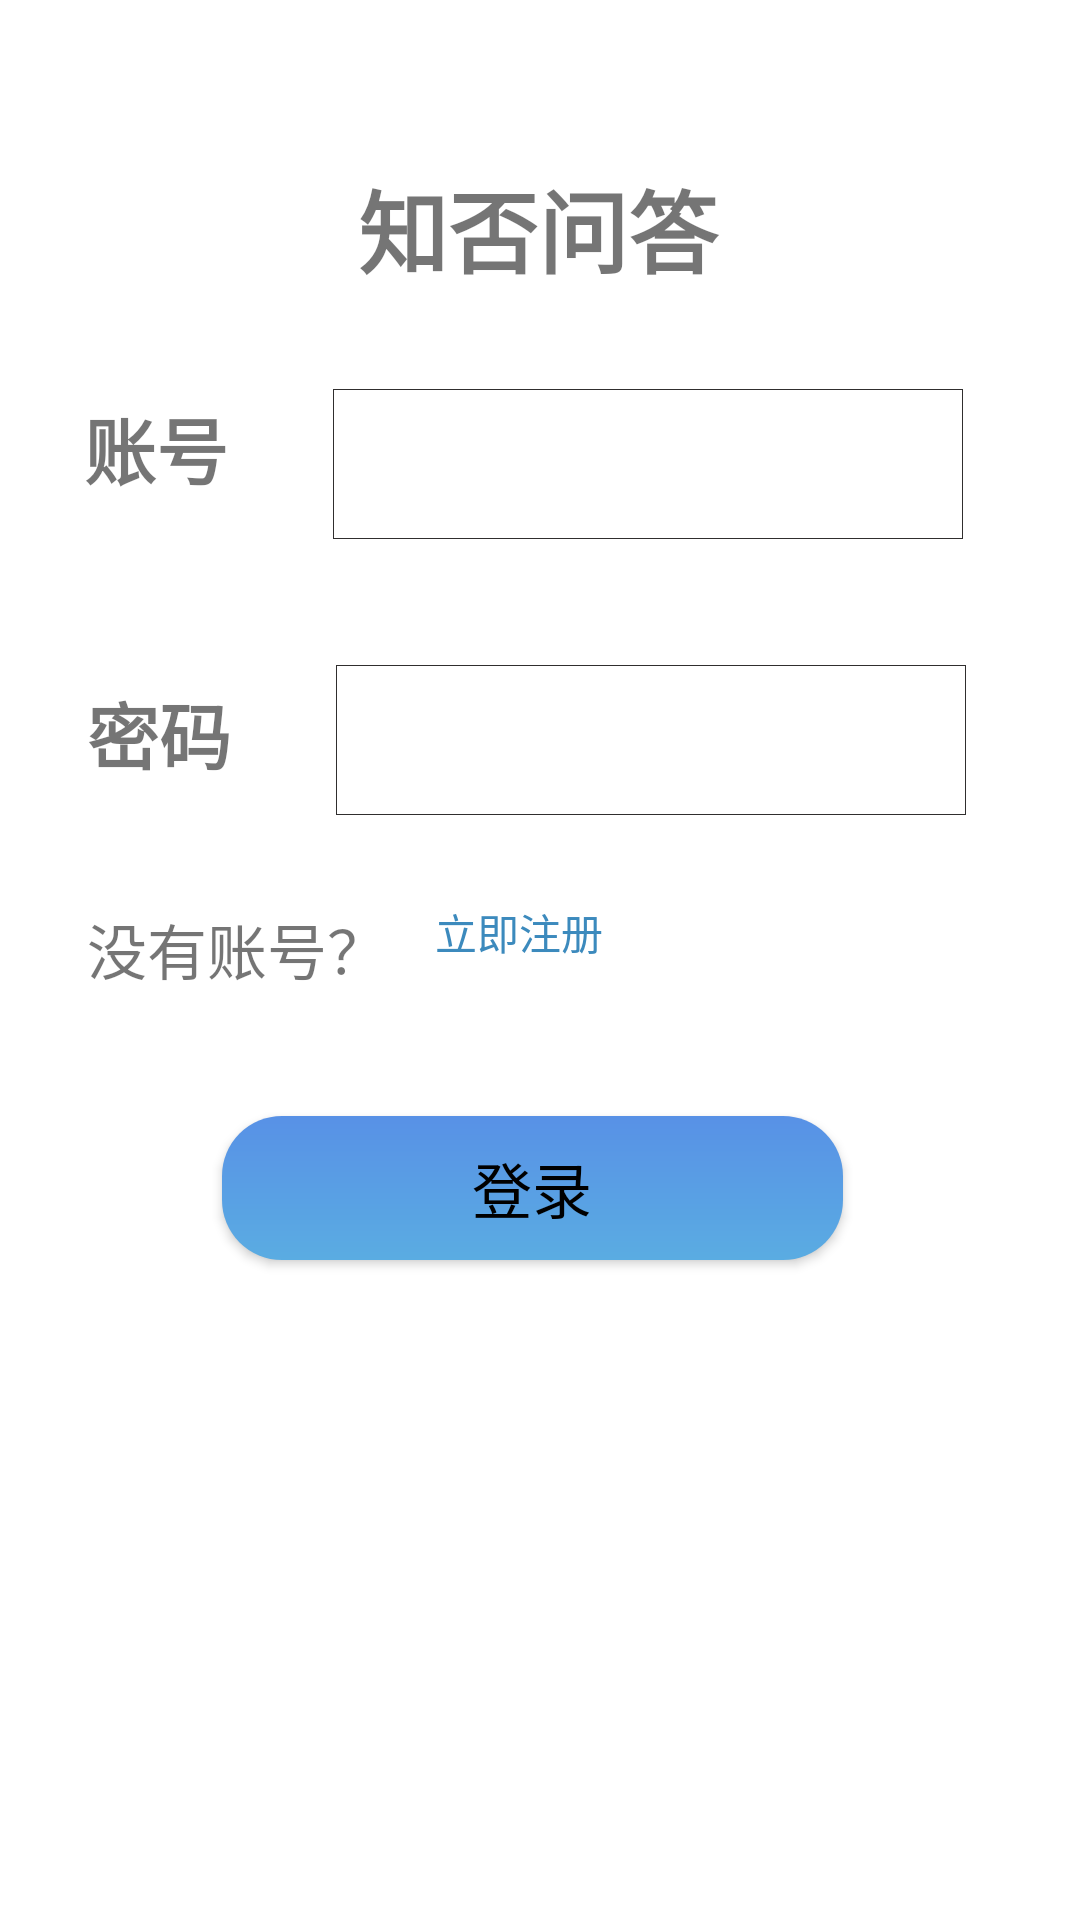

Android layout source for this screen:
<!-- AndroidManifest.xml: application theme AppTheme -->
<!-- res/layout/activity_login.xml -->
<?xml version="1.0" encoding="utf-8"?>

<RelativeLayout xmlns:android="http://schemas.android.com/apk/res/android"
    android:layout_width="match_parent" android:layout_height="match_parent"
    android:background="#FFFFFF">

    <TextView
        android:id="@+id/tv_password"
        android:layout_width="wrap_content"
        android:layout_height="wrap_content"
        android:layout_below="@+id/tv_account"
        android:layout_alignParentStart="true"
        android:layout_alignParentLeft="true"
        android:layout_marginStart="29dp"
        android:layout_marginLeft="29dp"
        android:layout_marginTop="60dp"
        android:text="@string/password"
        android:textSize="24dp"
        android:textStyle="bold" />

    <TextView
        android:id="@+id/tv_account"
        android:layout_width="wrap_content"
        android:layout_height="wrap_content"
        android:layout_below="@+id/tv_title"
        android:layout_alignParentStart="true"
        android:layout_alignParentLeft="true"
        android:layout_marginStart="28dp"
        android:layout_marginLeft="28dp"
        android:layout_marginTop="34dp"
        android:text="@string/account"
        android:textSize="24dp"
        android:textStyle="bold" />

    <Button
        android:id="@+id/bt_login"
        android:layout_width="257dp"
        android:layout_height="wrap_content"
        android:layout_below="@+id/tv_no_account"
        android:layout_alignParentStart="true"
        android:layout_alignParentLeft="true"
        android:layout_alignParentEnd="true"
        android:layout_alignParentRight="true"
        android:layout_marginStart="74dp"
        android:layout_marginLeft="74dp"
        android:layout_marginTop="41dp"
        android:layout_marginEnd="79dp"
        android:layout_marginRight="79dp"
        android:background="@drawable/button_style"
        android:text="@string/login"
        android:textColor="#000000"
        android:textSize="20sp" />

    <EditText
        android:id="@+id/et_account"
        android:layout_width="wrap_content"
        android:layout_height="50dp"
        android:layout_below="@+id/tv_title"
        android:layout_marginStart="35dp"
        android:layout_marginLeft="35dp"
        android:layout_marginTop="32dp"
        android:layout_toEndOf="@+id/tv_account"
        android:layout_toRightOf="@+id/tv_account"
        android:background="@drawable/input_view_border"
        android:ems="10"
        android:inputType="textPersonName" />

    <TextView
        android:id="@+id/tv_title"
        android:layout_width="wrap_content"
        android:layout_height="wrap_content"
        android:layout_alignParentStart="true"
        android:layout_alignParentLeft="true"
        android:layout_alignParentTop="true"
        android:layout_alignParentEnd="true"
        android:layout_alignParentRight="true"
        android:layout_marginStart="40dp"
        android:layout_marginLeft="40dp"
        android:layout_marginTop="54dp"
        android:layout_marginEnd="41dp"
        android:layout_marginRight="41dp"
        android:text="@string/title_questions_and_answers"
        android:gravity="center"
        android:textSize="30dp"
        android:textStyle="bold" />

    <TextView
        android:id="@+id/tv_no_account"
        android:layout_width="wrap_content"
        android:layout_height="wrap_content"
        android:layout_below="@+id/tv_password"
        android:layout_alignParentStart="true"
        android:layout_alignParentLeft="true"
        android:layout_marginStart="29dp"
        android:layout_marginLeft="29dp"
        android:layout_marginTop="40dp"
        android:text="@string/no_account"
        android:textSize="20sp" />

    <Button
        android:id="@+id/bt_register"
        android:layout_width="wrap_content"
        android:layout_height="wrap_content"
        android:layout_below="@+id/et_password"
        android:layout_marginStart="0dp"
        android:layout_marginLeft="0dp"
        android:layout_marginTop="15dp"
        android:layout_toEndOf="@+id/tv_no_account"
        android:layout_toRightOf="@+id/tv_no_account"
        android:background="#FFFFFF"
        android:stateListAnimator="@null"
        android:text="@string/register_now"
        android:textColor="#3C8ABD" />

    <EditText
        android:id="@+id/et_password"
        android:layout_width="wrap_content"
        android:layout_height="50dp"
        android:layout_below="@+id/et_account"
        android:layout_marginStart="35dp"
        android:layout_marginLeft="35dp"
        android:layout_marginTop="42dp"
        android:layout_toEndOf="@+id/tv_password"
        android:layout_toRightOf="@+id/tv_password"
        android:background="@drawable/input_view_border"
        android:ems="10"
        android:inputType="textPassword" />

</RelativeLayout>
<!-- resources referenced by this layout -->
<resources>
  <!-- drawable button_style (drawable) -->
  <?xml version="1.0" encoding="utf-8"?>
  
  
      <shape xmlns:android="http://schemas.android.com/apk/res/android" >
          <corners android:radius="20dp" />
          <size
              android:height="10dp"
              android:width="20dp" />
          <gradient
              android:startColor="#5AACE2"
              android:endColor="#5891E6"
              android:angle="90" />
          <padding android:left="5dp"
              android:right="5dp"
              android:top="5dp"
              android:bottom="5dp"/>
      </shape>
  <!-- drawable input_view_border (drawable) -->
  <?xml version="1.0" encoding="utf-8"?>
  
  <shape xmlns:android="http://schemas.android.com/apk/res/android">
      <stroke android:color="#302E2E"
          android:width="0.3dp"
          />
  </shape>
  <string name="account">账号</string>
  <string name="login">登录</string>
  <string name="no_account">没有账号？</string>
  <string name="password">密码</string>
  <string name="register_now">立即注册</string>
  <string name="title_questions_and_answers">知否问答</string>
  <style name="AppTheme" parent="Theme.AppCompat.Light.DarkActionBar">
          
          <item name="colorPrimary">@color/colorPrimary</item>
          <item name="colorPrimaryDark">@color/colorPrimaryDark</item>
          <item name="colorAccent">@color/colorAccent</item>
      </style>
  <!-- not gathered from this repository: default colours our renderer supplied (Android Studio template values) -->
  <color name="colorPrimary">#FF6200EE</color>
  <color name="colorPrimaryDark">#FF3700B3</color>
  <color name="colorAccent">#FF03DAC5</color>
</resources>
